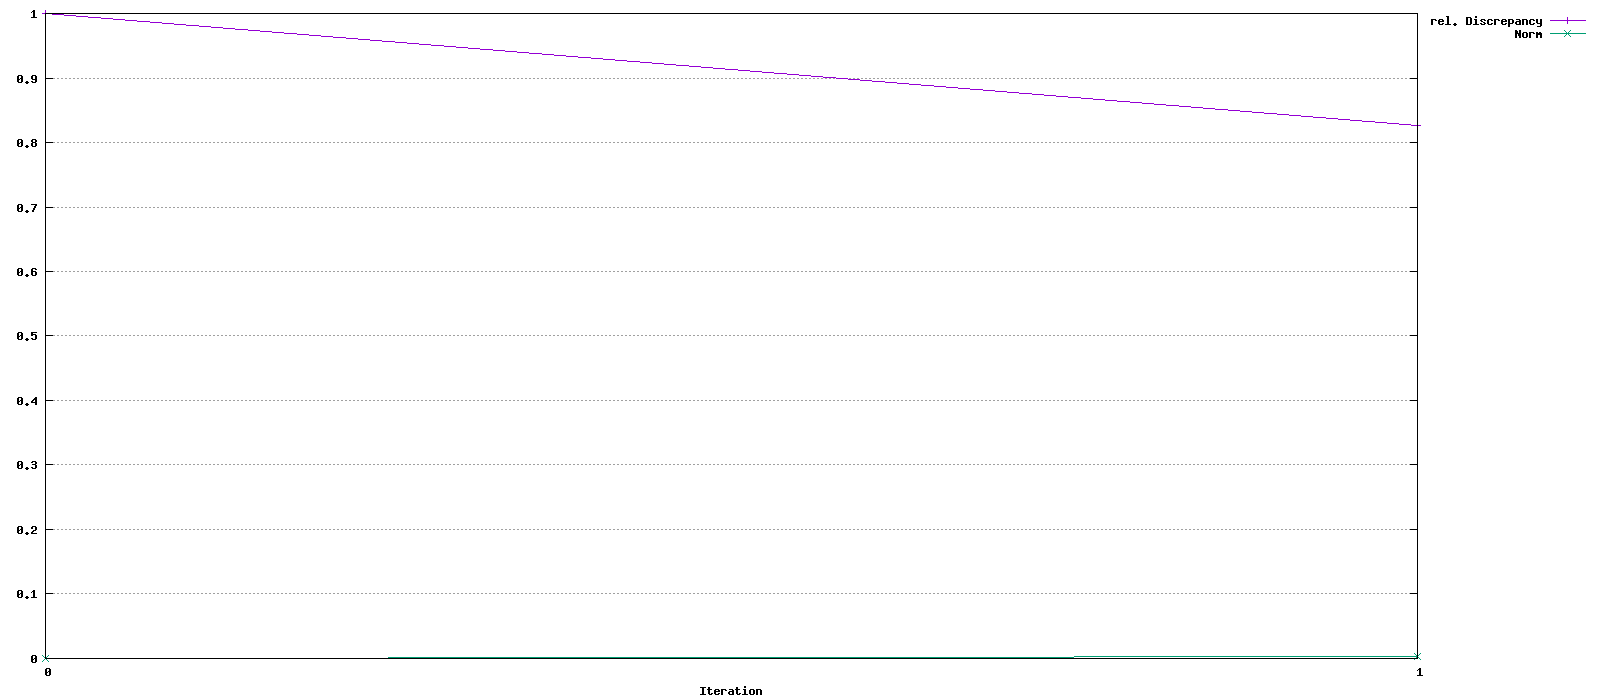

Data behind this chart, as committed beside it:
Iteration, rel. Discrepancy, Norm
0, 1, 0
1, 0.8264, 0.00372
